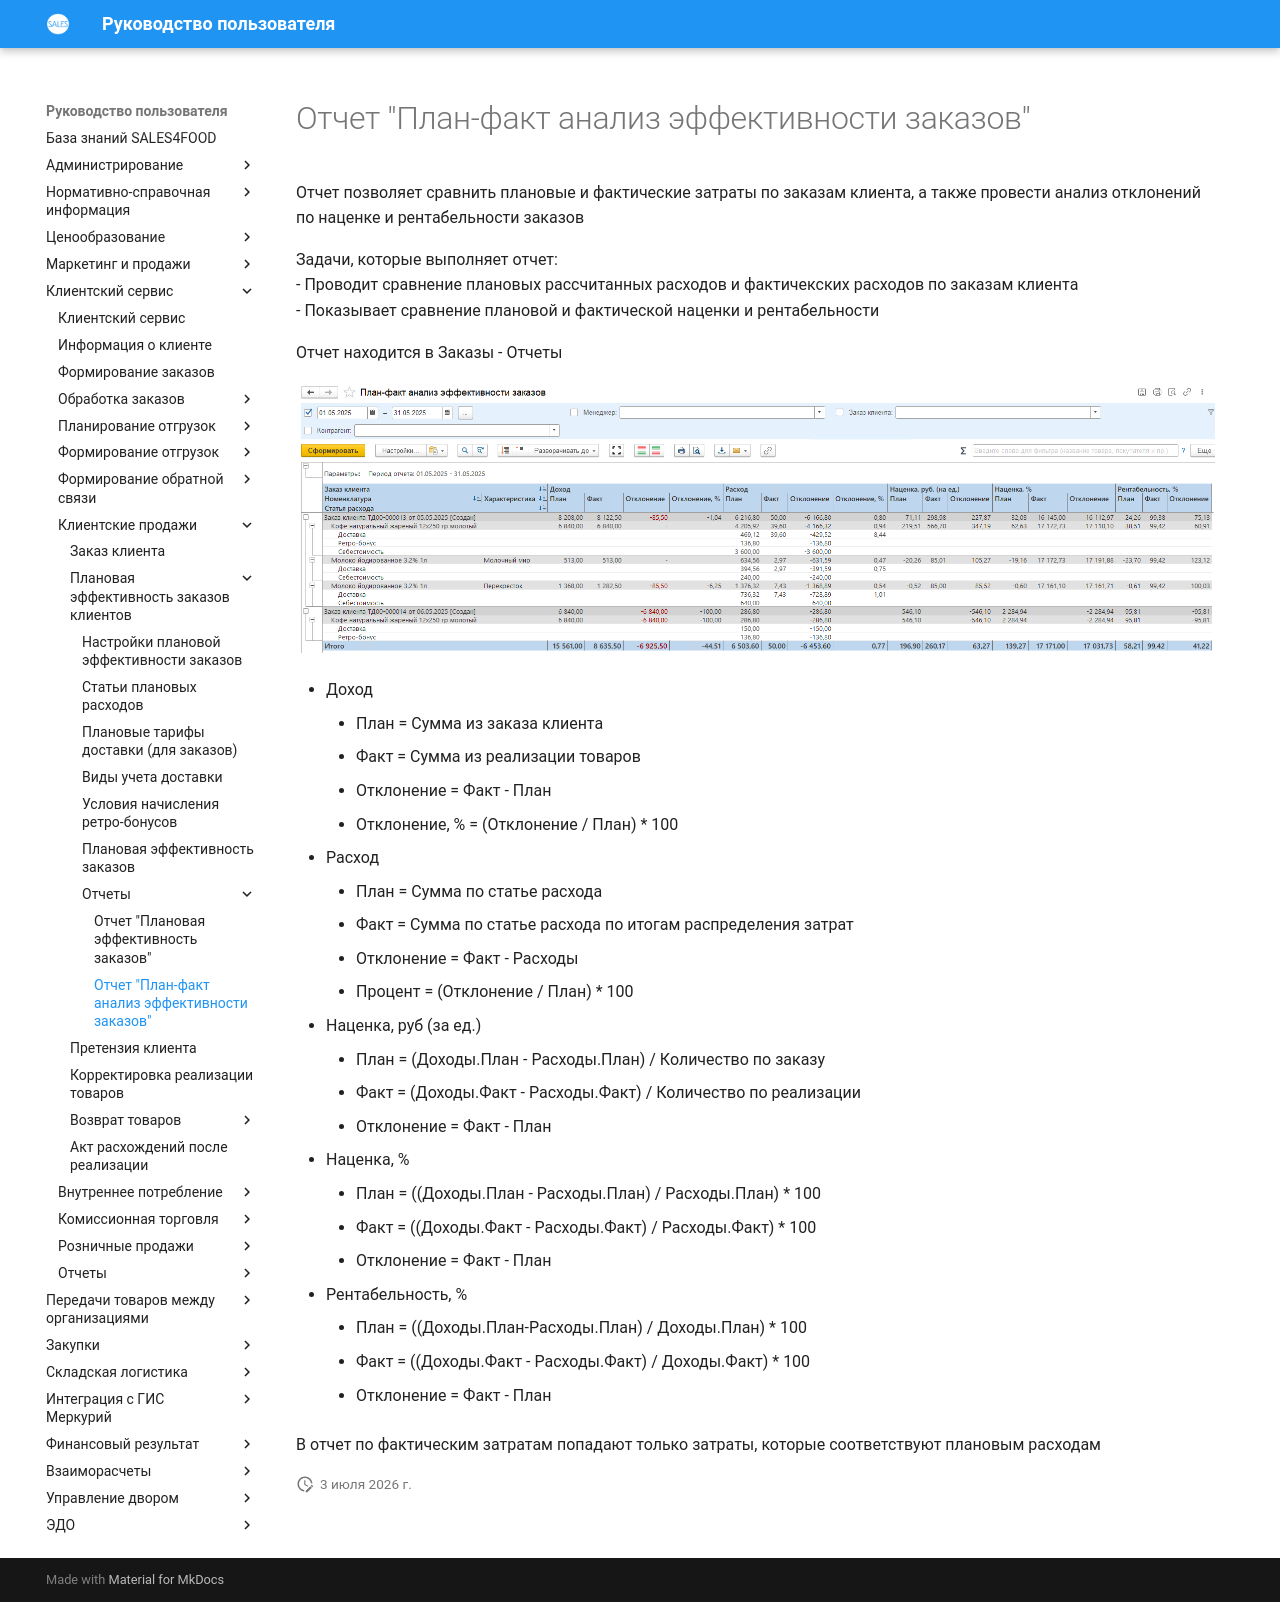

repository: Konstanta-it/sales4food · page: CustomerService/CustomerOrders/Profitability/Reports/PlanFactOrdersEfficiency/index.html · generator: mkdocs

# Отчет "План-факт анализ эффективности заказов"

Отчет позволяет сравнить плановые и фактические затраты по заказам клиента, а также провести анализ отклонений по наценке и рентабельности заказов

Задачи, которые выполняет отчет:  
- Проводит сравнение плановых рассчитанных расходов и фактичекских расходов по заказам клиента  
- Показывает сравнение плановой и фактической наценки и рентабельности  

Отчет находится в Заказы - Отчеты

![1]

- Доход  
    - План = Сумма из заказа клиента  
    - Факт = Сумма из реализации товаров  
    - Отклонение = Факт - План  
    - Отклонение, % = (Отклонение / План) * 100  
- Расход    
    - План = Сумма по статье расхода  
    - Факт = Сумма по статье расхода по итогам распределения затрат  
    - Отклонение = Факт - Расходы  
    - Процент = (Отклонение / План) * 100  
- Наценка, руб (за ед.)  
    - План = (Доходы.План - Расходы.План) / Количество по заказу  
    - Факт = (Доходы.Факт - Расходы.Факт) / Количество по реализации  
    - Отклонение = Факт - План  
- Наценка, %   
    - План = ((Доходы.План - Расходы.План) / Расходы.План) * 100  
    - Факт = ((Доходы.Факт - Расходы.Факт) / Расходы.Факт) * 100  
    - Отклонение = Факт - План  
- Рентабельность, %  
    - План = ((Доходы.План-Расходы.План) / Доходы.План) * 100  
    - Факт = ((Доходы.Факт - Расходы.Факт) / Доходы.Факт) * 100  
    - Отклонение = Факт - План  

В отчет по фактическим затратам попадают только затраты, которые соответствуют плановым расходам

[1]: PlanFactOrdersEfficiency.png 
